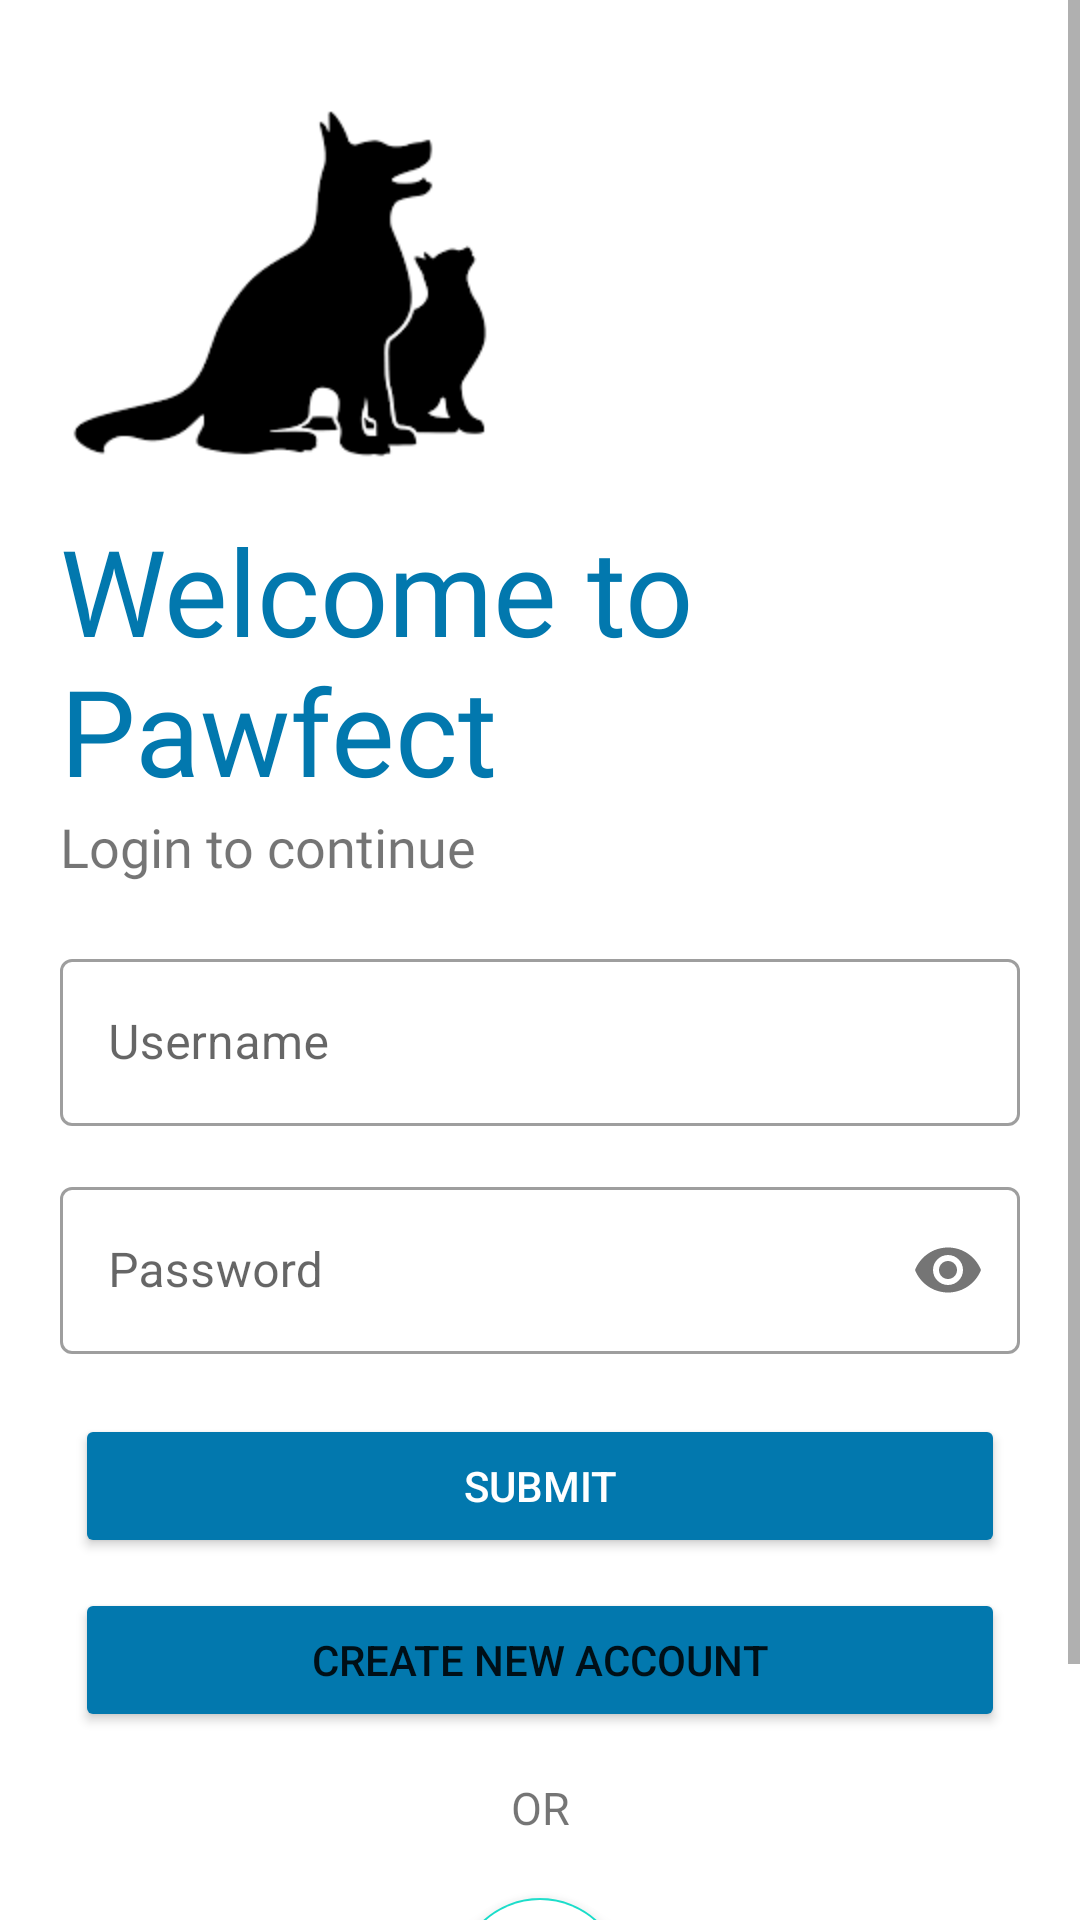

Write the Android layout XML for this screen, with the resource values it uses.
<!-- AndroidManifest.xml: application theme Theme.Petlify -->
<!-- res/layout/activity_login.xml -->
<?xml version="1.0" encoding="utf-8"?>
<ScrollView xmlns:android="http://schemas.android.com/apk/res/android"
    xmlns:app="http://schemas.android.com/apk/res-auto"
    xmlns:tools="http://schemas.android.com/tools"
    android:layout_width="match_parent"
    android:layout_height="match_parent">

    <LinearLayout
        android:layout_width="match_parent"
        android:layout_height="match_parent"
        android:background="#fff"
        android:orientation="vertical"
        android:padding="20dp"
        tools:context=".MainActivity">

        <ImageView
            android:id="@+id/logo_image"
            android:layout_width="150dp"
            android:layout_height="150dp"
            android:src="@drawable/pets" />

        <TextView
            android:id="@+id/logo_name"
            android:layout_width="wrap_content"
            android:layout_height="wrap_content"
            android:fontFamily="@font/bungee"
            android:text="Welcome to Pawfect"
            android:textColor="#0278ae"
            android:textSize="40sp" />

        <TextView
            android:id="@+id/tagline"
            android:layout_width="wrap_content"
            android:layout_height="wrap_content"
            android:fontFamily="@font/antic"
            android:text="Login to continue"
            android:textSize="18sp" />

        <LinearLayout
            android:layout_width="match_parent"
            android:layout_height="wrap_content"
            android:layout_marginTop="20dp"
            android:layout_marginBottom="20dp"
            android:orientation="vertical">

            <com.google.android.material.textfield.TextInputLayout
                android:id="@+id/username"
                style="@style/Widget.MaterialComponents.TextInputLayout.OutlinedBox"
                android:layout_width="match_parent"
                android:layout_height="wrap_content"
                android:layout_marginBottom="10dp"
                android:hint="Username">

                <com.google.android.material.textfield.TextInputEditText
                    android:id="@+id/email"
                    android:layout_width="match_parent"
                    android:layout_height="wrap_content"
                    android:layout_marginBottom="5dp"
                    android:cursorVisible="true"
                    android:visibility="visible" />

            </com.google.android.material.textfield.TextInputLayout>

            <com.google.android.material.textfield.TextInputLayout
                style="@style/Widget.MaterialComponents.TextInputLayout.OutlinedBox"
                android:layout_width="match_parent"

                android:layout_height="wrap_content"
                android:layout_marginBottom="15dp"
                android:hint="Password"
                app:passwordToggleEnabled="true">

                <com.google.android.material.textfield.TextInputEditText
                    android:id="@+id/password"
                    android:layout_width="match_parent"
                    android:layout_height="wrap_content"
                    android:cursorVisible="true"
                    android:inputType="textPassword"
                    android:visibility="visible" />

            </com.google.android.material.textfield.TextInputLayout>


            <Button
                android:id="@+id/submit_login"
                android:layout_width="match_parent"
                android:layout_height="wrap_content"
                android:layout_margin="5dp"
                android:backgroundTint="#0278ae"
                android:elevation="40dp"
                android:text="Submit"

                android:textColor="#fff" />

            <Button
                android:id="@+id/signup_page"
                android:layout_width="match_parent"
                android:layout_height="wrap_content"
                android:layout_margin="5dp"
                android:backgroundTint="#0278ae"
                android:elevation="40dp"
                android:text="Create New Account" />

            <TextView
                android:layout_width="match_parent"
                android:layout_height="wrap_content"
                android:text="OR"
                android:textSize="15dp"
                android:gravity="center"
                android:layout_margin="10dp"
                android:layout_marginTop="10dp"
                android:layout_marginBottom="10dp"/>

            <com.google.android.material.floatingactionbutton.FloatingActionButton
                android:id="@+id/google"
                android:backgroundTint="@color/white"
                android:elevation="35dp"
                android:layout_gravity="center_horizontal"
                android:layout_margin="10dp"
                android:layout_width="match_parent"
                android:layout_height="wrap_content"
                android:src="@drawable/google_icon"
                />


        </LinearLayout>
    </LinearLayout>
</ScrollView>
<!-- resources referenced by this layout -->
<resources>
  <color name="white">#FFFFFFFF</color>
  <!-- drawable pets: png bitmap (drawable, 2651 bytes) -->
  <style name="Theme.Petlify" parent="Theme.MaterialComponents.DayNight.NoActionBar">
          
          <item name="colorPrimary">@color/purple_500</item>
          <item name="colorPrimaryVariant">@color/purple_700</item>
          <item name="colorOnPrimary">@color/white</item>
          
          <item name="colorSecondary">@color/teal_200</item>
          <item name="colorSecondaryVariant">@color/teal_700</item>
          <item name="colorOnSecondary">@color/black</item>
          
          <item name="android:statusBarColor" tools:targetApi="l">?attr/colorPrimaryVariant</item>
          
      </style>
  <color name="purple_500">#FF6200EE</color>
  <color name="purple_700">#FF3700B3</color>
  <color name="teal_200">#FF03DAC5</color>
  <color name="teal_700">#FF018786</color>
  <color name="black">#FF000000</color>
</resources>
